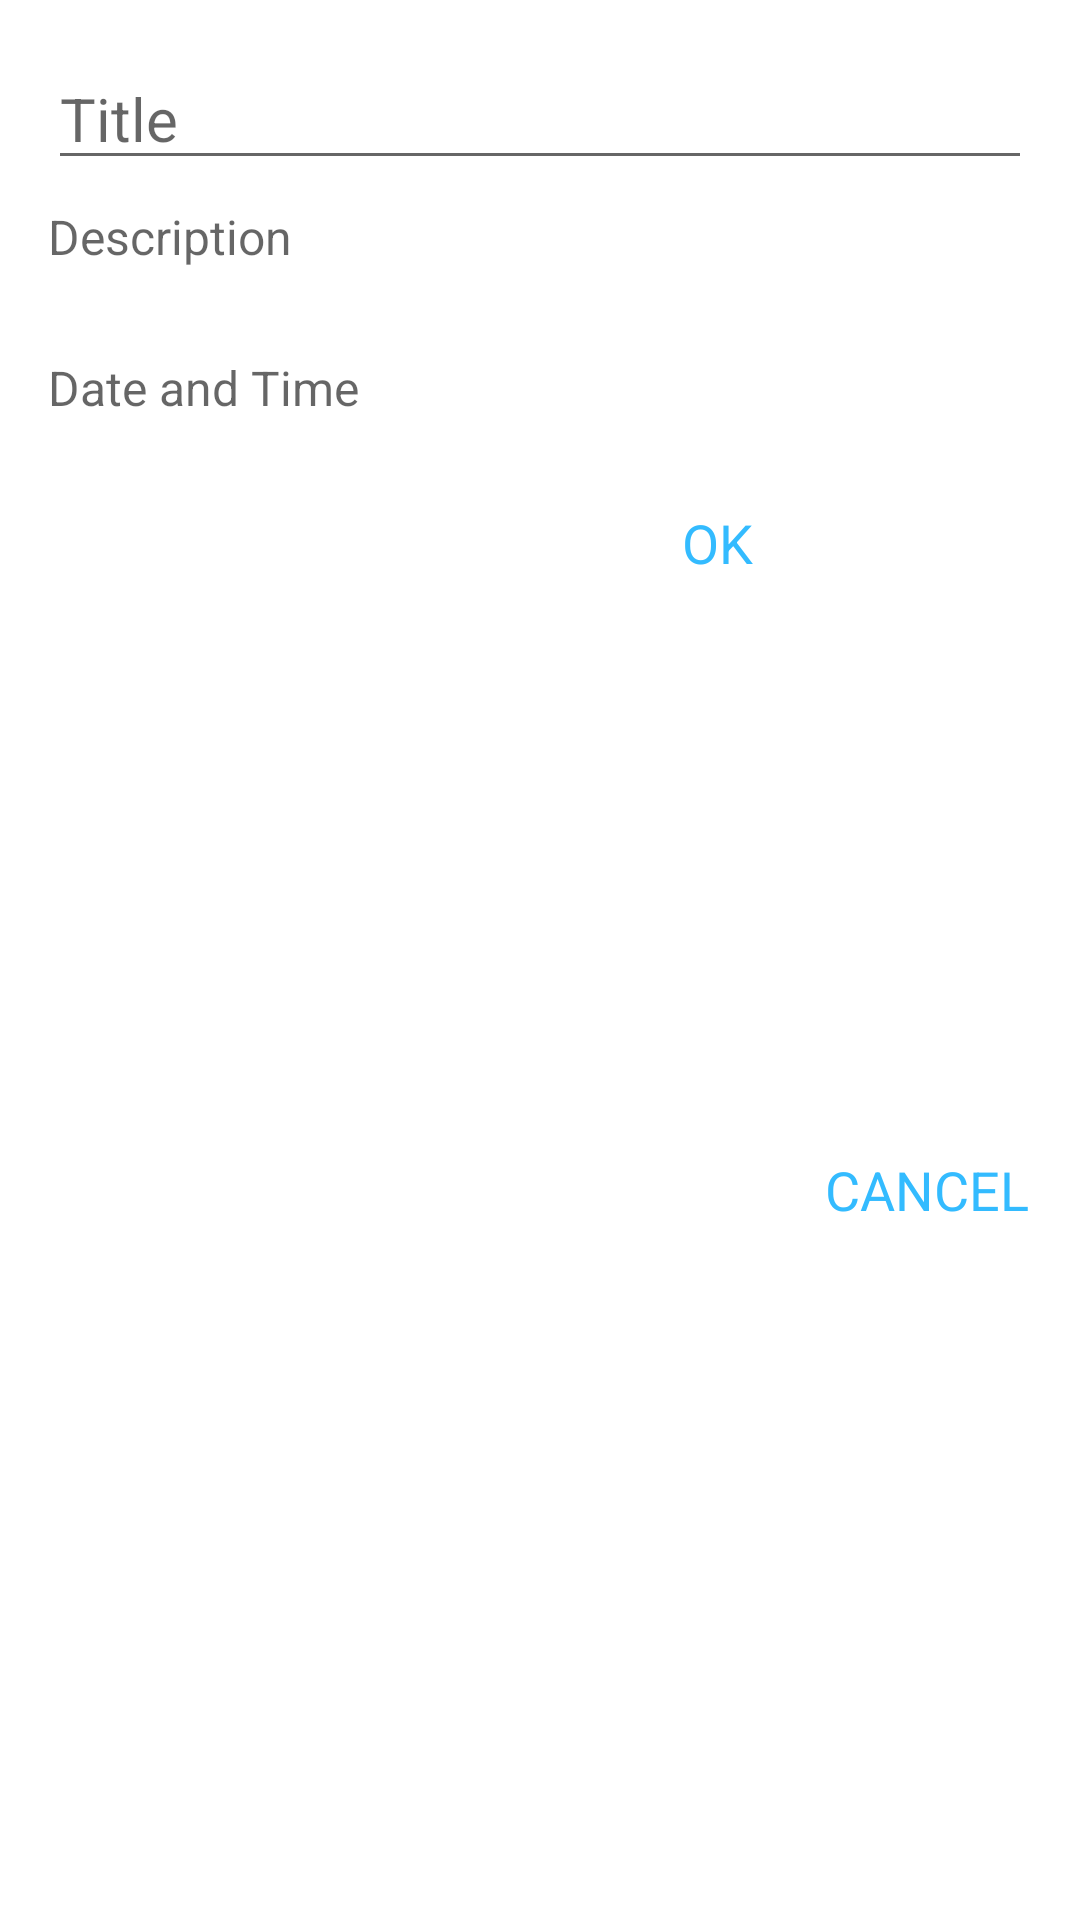

Reconstruct the res/layout file that produces this screen, plus the resources it refers to.
<!-- AndroidManifest.xml: application theme AppTheme -->
<!-- res/layout/add_reminder_fragment.xml -->
<?xml version="1.0" encoding="utf-8"?>
<androidx.constraintlayout.widget.ConstraintLayout
    xmlns:android="http://schemas.android.com/apk/res/android"
    xmlns:app="http://schemas.android.com/apk/res-auto"
    xmlns:tools="http://schemas.android.com/tools"
    android:layout_width="match_parent"
    android:layout_height="wrap_content"
    android:minWidth="320dp"
    tools:context=".ui.fragment.AddReminderFragment"
    >

    <EditText
        android:id="@+id/title"
        android:layout_width="0dp"
        android:layout_height="wrap_content"
        android:layout_marginStart="16dp"
        android:layout_marginTop="16dp"
        android:layout_marginEnd="16dp"
        android:hint="Title"
        android:textColor="#000"
        android:textSize="20sp"
        app:layout_constraintEnd_toEndOf="parent"
        app:layout_constraintStart_toStartOf="parent"
        app:layout_constraintTop_toTopOf="parent" />

    <TextView
        android:id="@+id/dateTimeTextView"
        android:layout_width="0dp"
        android:layout_height="47dp"
        android:layout_marginTop="16dp"
        android:gravity="center|start"
        android:hint="Date and Time"
        android:textSize="16sp"

        app:layout_constraintEnd_toEndOf="@+id/reminderDescription"
        app:layout_constraintStart_toStartOf="@+id/title"
        app:layout_constraintTop_toBottomOf="@+id/reminderDescription" />

    <TextView
        android:id="@+id/action_ok"
        android:layout_width="wrap_content"
        android:layout_height="wrap_content"
        android:layout_alignParentRight="true"
        android:layout_alignParentBottom="true"
        android:layout_marginTop="16dp"
        android:layout_marginEnd="24dp"
        android:text="OK"
        android:textColor="#33bbff"
        android:textSize="18sp"
        app:layout_constraintEnd_toStartOf="@+id/action_cancel"
        app:layout_constraintTop_toBottomOf="@+id/dateTimeTextView" />

    <TextView
        android:id="@+id/action_cancel"
        android:layout_width="69dp"
        android:layout_height="wrap_content"
        android:layout_alignParentLeft="true"
        android:layout_alignParentBottom="true"
        android:layout_marginEnd="16dp"
        android:layout_marginBottom="16dp"
        android:text="CANCEL"
        android:textColor="#33bbff"
        android:textSize="18sp"
        app:layout_constraintBottom_toBottomOf="parent"
        app:layout_constraintEnd_toEndOf="parent"
        app:layout_constraintTop_toTopOf="@+id/action_ok" />

    <ImageView
        android:id="@+id/setReminderBotton"
        android:layout_width="32dp"
        android:layout_height="32dp"
        android:layout_marginEnd="12dp"
        android:alpha="0.6"
        app:layout_constraintBottom_toBottomOf="@+id/dateTimeTextView"
        app:layout_constraintEnd_toEndOf="@+id/dateTimeTextView"
        app:layout_constraintTop_toTopOf="@+id/dateTimeTextView"
        app:srcCompat="@drawable/ic_add_alarm" />

    <EditText
        android:id="@+id/reminderDescription"
        android:layout_width="0dp"
        android:layout_height="wrap_content"
        android:layout_below="@id/title"
        android:layout_marginTop="8dp"
        android:background="@null"
        android:hint="Description"
        android:textColor="#000"
        android:textSize="16sp"
        app:layout_constraintEnd_toEndOf="@+id/title"
        app:layout_constraintHorizontal_bias="1.0"
        app:layout_constraintStart_toStartOf="@+id/title"
        app:layout_constraintTop_toBottomOf="@+id/title" />


</androidx.constraintlayout.widget.ConstraintLayout>
<!-- resources referenced by this layout -->
<resources>
  <style name="AppTheme" parent="Theme.MaterialComponents.Light.NoActionBar">
          
          <item name="colorPrimary">@color/colorPrimary</item>
          <item name="colorPrimaryDark">@color/colorPrimaryDark</item>
          <item name="colorAccent">@color/colorAccent</item>
          <item name="actionModeBackground">@color/colorPrimary</item>
          <item name="windowActionModeOverlay">true</item>
          <item name="snackbarStyle">@style/Snackbar</item>
      </style>
  <color name="colorPrimary">#344955</color>
  <color name="colorPrimaryDark">#232F34</color>
  <color name="colorAccent">#F9AA33</color>
  <style name="Snackbar" parent="Widget.MaterialComponents.Snackbar">
          <item name="android:layout_margin">@null</item>
          <item name="android:layout_marginTop">0dp</item>
          <item name="android:layout_marginLeft">0dp</item>
          <item name="android:layout_marginRight">0dp</item>
          <item name="android:layout_marginBottom">50dp</item>   //custom bottom margin
      </style>
</resources>
